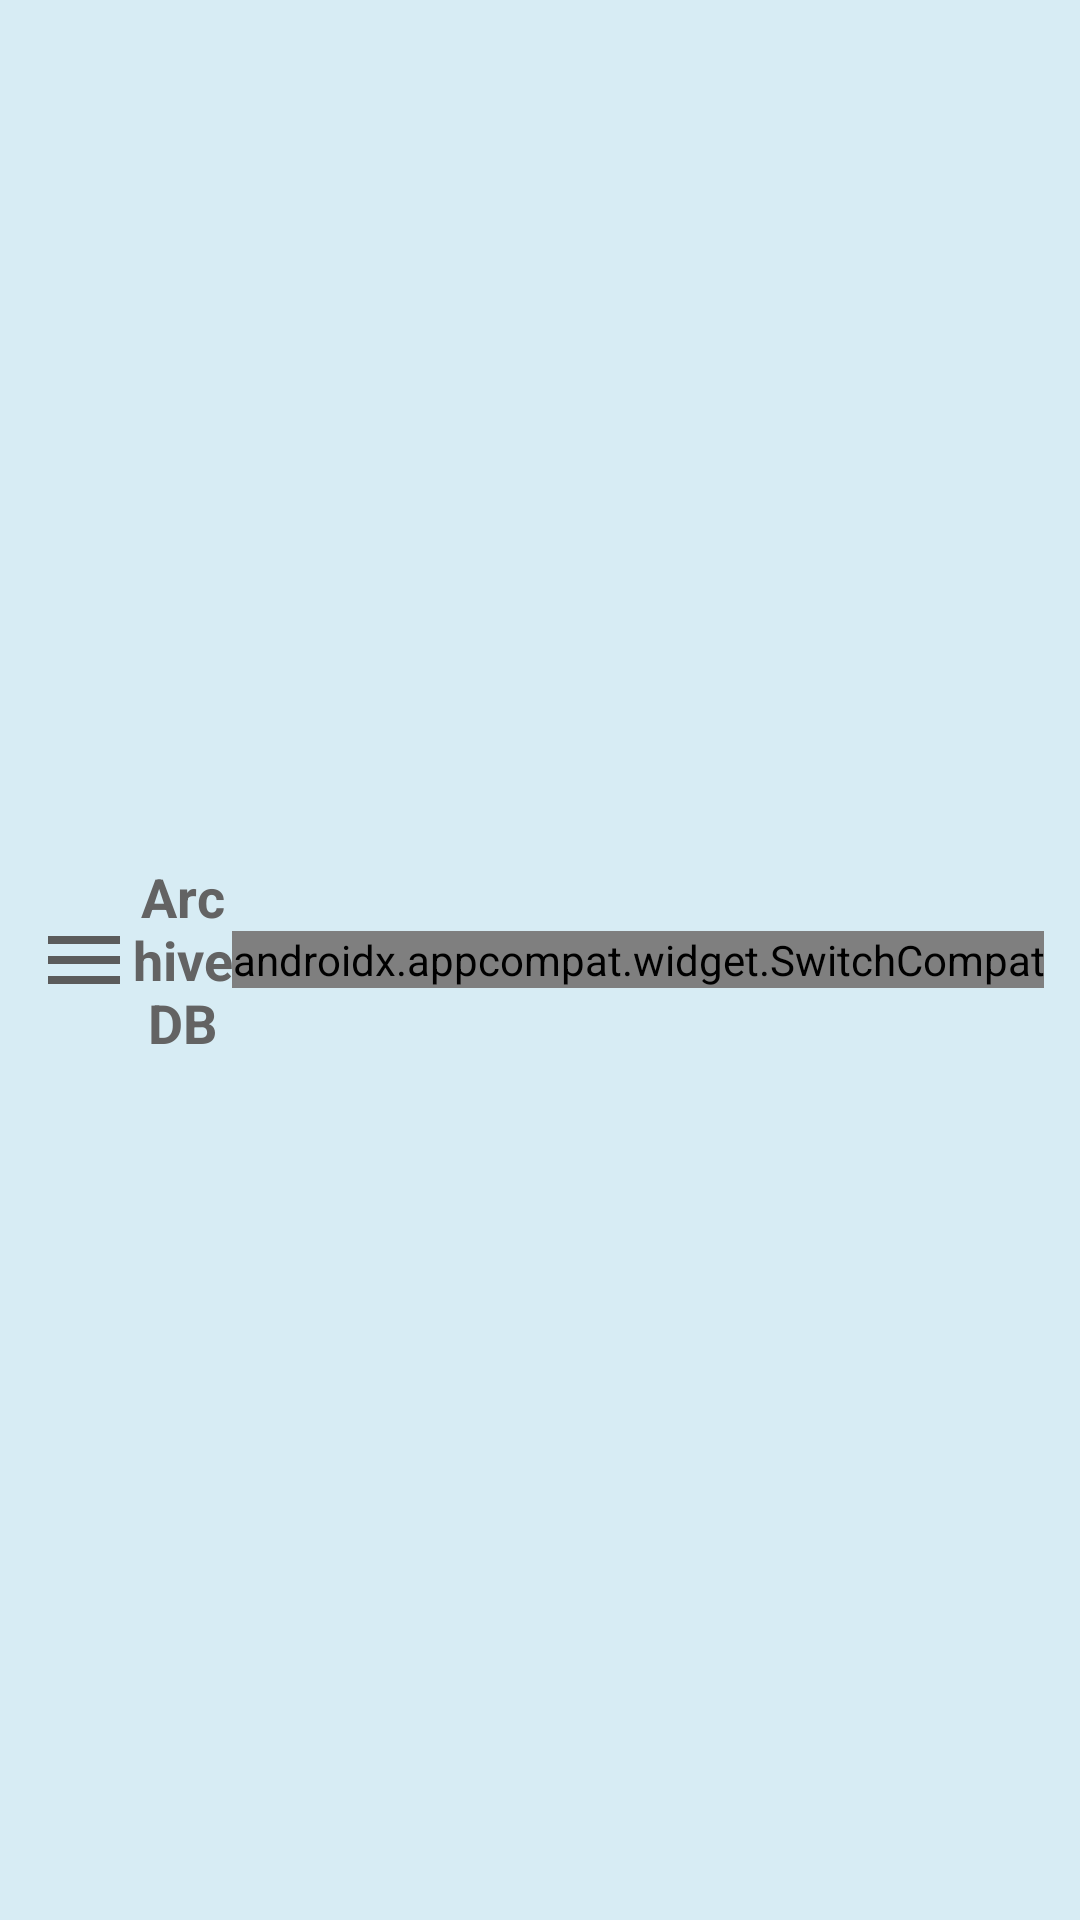

Reconstruct the res/layout file that produces this screen, plus the resources it refers to.
<!-- AndroidManifest.xml: application theme Theme.ArchiveDB -->
<!-- res/layout/main_toolbar.xml -->
<?xml version="1.0" encoding="utf-8"?>
<LinearLayout xmlns:android="http://schemas.android.com/apk/res/android"
    xmlns:app="http://schemas.android.com/apk/res-auto"
    android:orientation="horizontal"
    android:layout_width="match_parent"
    android:layout_height="wrap_content"
    android:padding="12dp"
    android:gravity="center"
    android:background="#d7ecf4">
    

    <ImageView
        android:layout_width="wrap_content"
        android:layout_height="wrap_content"
        android:onClick="ClickMenu"
        android:src="@drawable/ic_menu"/>

    <TextView
        android:layout_width="0dp"
        android:layout_height="wrap_content"
        android:layout_weight="1"
        android:text="ArchiveDB"
        android:textSize="18sp"
        android:textAlignment="center"
        android:textStyle="bold"
        android:textColor="#636363"
        android:gravity="center_horizontal" />
    

    

    <androidx.appcompat.widget.SwitchCompat
        android:id="@+id/switchLang"
        android:layout_width="wrap_content"
        android:layout_height="wrap_content"
        android:textOn="On"
        android:textOff="Off"
        app:showText="false"
        android:thumb="@drawable/lang_thumb"
        app:track="@drawable/lang_track"/>

</LinearLayout>
<!-- resources referenced by this layout -->
<resources>
  <!-- drawable ic_menu (drawable) -->
  <vector android:height="32dp" android:tint="#5B5B5B"
      android:viewportHeight="24" android:viewportWidth="24"
      android:width="32dp" xmlns:android="http://schemas.android.com/apk/res/android">
      <path android:fillColor="@android:color/white" android:pathData="M3,18h18v-2L3,16v2zM3,13h18v-2L3,11v2zM3,6v2h18L21,6L3,6z"/>
  </vector>
  <!-- drawable lang_thumb (drawable) -->
  <?xml version="1.0" encoding="utf-8"?>
  <selector xmlns:android="http://schemas.android.com/apk/res/android">
  
      <item android:state_checked="false"
          android:drawable="@drawable/lang_thumb_true"/>
  
      <item android:state_checked="true"
          android:drawable="@drawable/lang_thumb_false"/>
  
  </selector>
  <!-- drawable lang_track (drawable) -->
  <?xml version="1.0" encoding="utf-8"?>
  <selector xmlns:android="http://schemas.android.com/apk/res/android">
  
      <item android:state_checked="false">
          <shape android:shape="rectangle">
  
              <solid android:color="#d7ecf4"/>
              <corners android:radius="100dp"/>
              <stroke android:color="#8e8e8e"
                  android:width="1dp"/>
  
          </shape>
      </item>
  
      <item android:state_checked="true">
          <shape android:shape="rectangle">
  
              <solid android:color="#34c759"/>
              <corners android:radius="100dp"/>
  
          </shape>
      </item>
  
  </selector>
  <style name="Theme.ArchiveDB" parent="Theme.MaterialComponents.DayNight.NoActionBar">
          
          <item name="colorPrimary">@color/purple_500</item>
          <item name="colorPrimaryVariant">@color/purple_700</item>
          <item name="colorOnPrimary">@color/white</item>
          
          <item name="colorSecondary">@color/teal_200</item>
          <item name="colorSecondaryVariant">@color/teal_700</item>
          <item name="colorOnSecondary">@color/black</item>
  
          
          <item name="android:statusBarColor" tools:targetApi="l">?attr/colorPrimaryVariant</item>
          
      </style>
  <!-- drawable lang_thumb_true (drawable) -->
  <?xml version="1.0" encoding="utf-8"?>
  <layer-list xmlns:android="http://schemas.android.com/apk/res/android">
  
      <item>
  
          <shape android:shape="oval">
  
              <solid android:color="#ffffff"/>
              <size android:width="12dp"
                  android:height="12dp"/>
              <stroke android:width="1dp"
                  android:color="#34c759"/>
  
          </shape>
  
      </item>
      <item android:drawable="@drawable/ic_gl"
          android:width="24dp"
          android:height="24dp"
          android:left="3dp"
          android:right="3dp"
          android:top="3dp"
          android:bottom="3dp"/>
  
  </layer-list>
  <!-- drawable lang_thumb_false (drawable) -->
  <?xml version="1.0" encoding="utf-8"?>
  <layer-list xmlns:android="http://schemas.android.com/apk/res/android">
  
      <item>
  
          <shape android:shape="oval">
  
              <solid android:color="#ffffff"/>
              <size android:width="12dp"
                  android:height="12dp"/>
              <stroke android:width="1dp"
                  android:color="#8e8e8e"/>
  
          </shape>
  
      </item>
      <item android:drawable="@drawable/ic_jp"
          android:width="24dp"
          android:height="24dp"
          android:left="3dp"
          android:right="3dp"
          android:top="3dp"
          android:bottom="3dp"/>
  
  </layer-list>
  <!-- drawable ic_gl: vector/xml drawable (drawable, 3546 chars, omitted) -->
  <!-- not gathered from this repository: default colours our renderer supplied (Android Studio template values) -->
  <color name="purple_500">#FF6200EE</color>
  <color name="purple_700">#FF3700B3</color>
  <color name="teal_200">#FF03DAC5</color>
  <color name="teal_700">#FF018786</color>
  <color name="black">#FF000000</color>
  <color name="white">#FFFFFFFF</color>
</resources>
